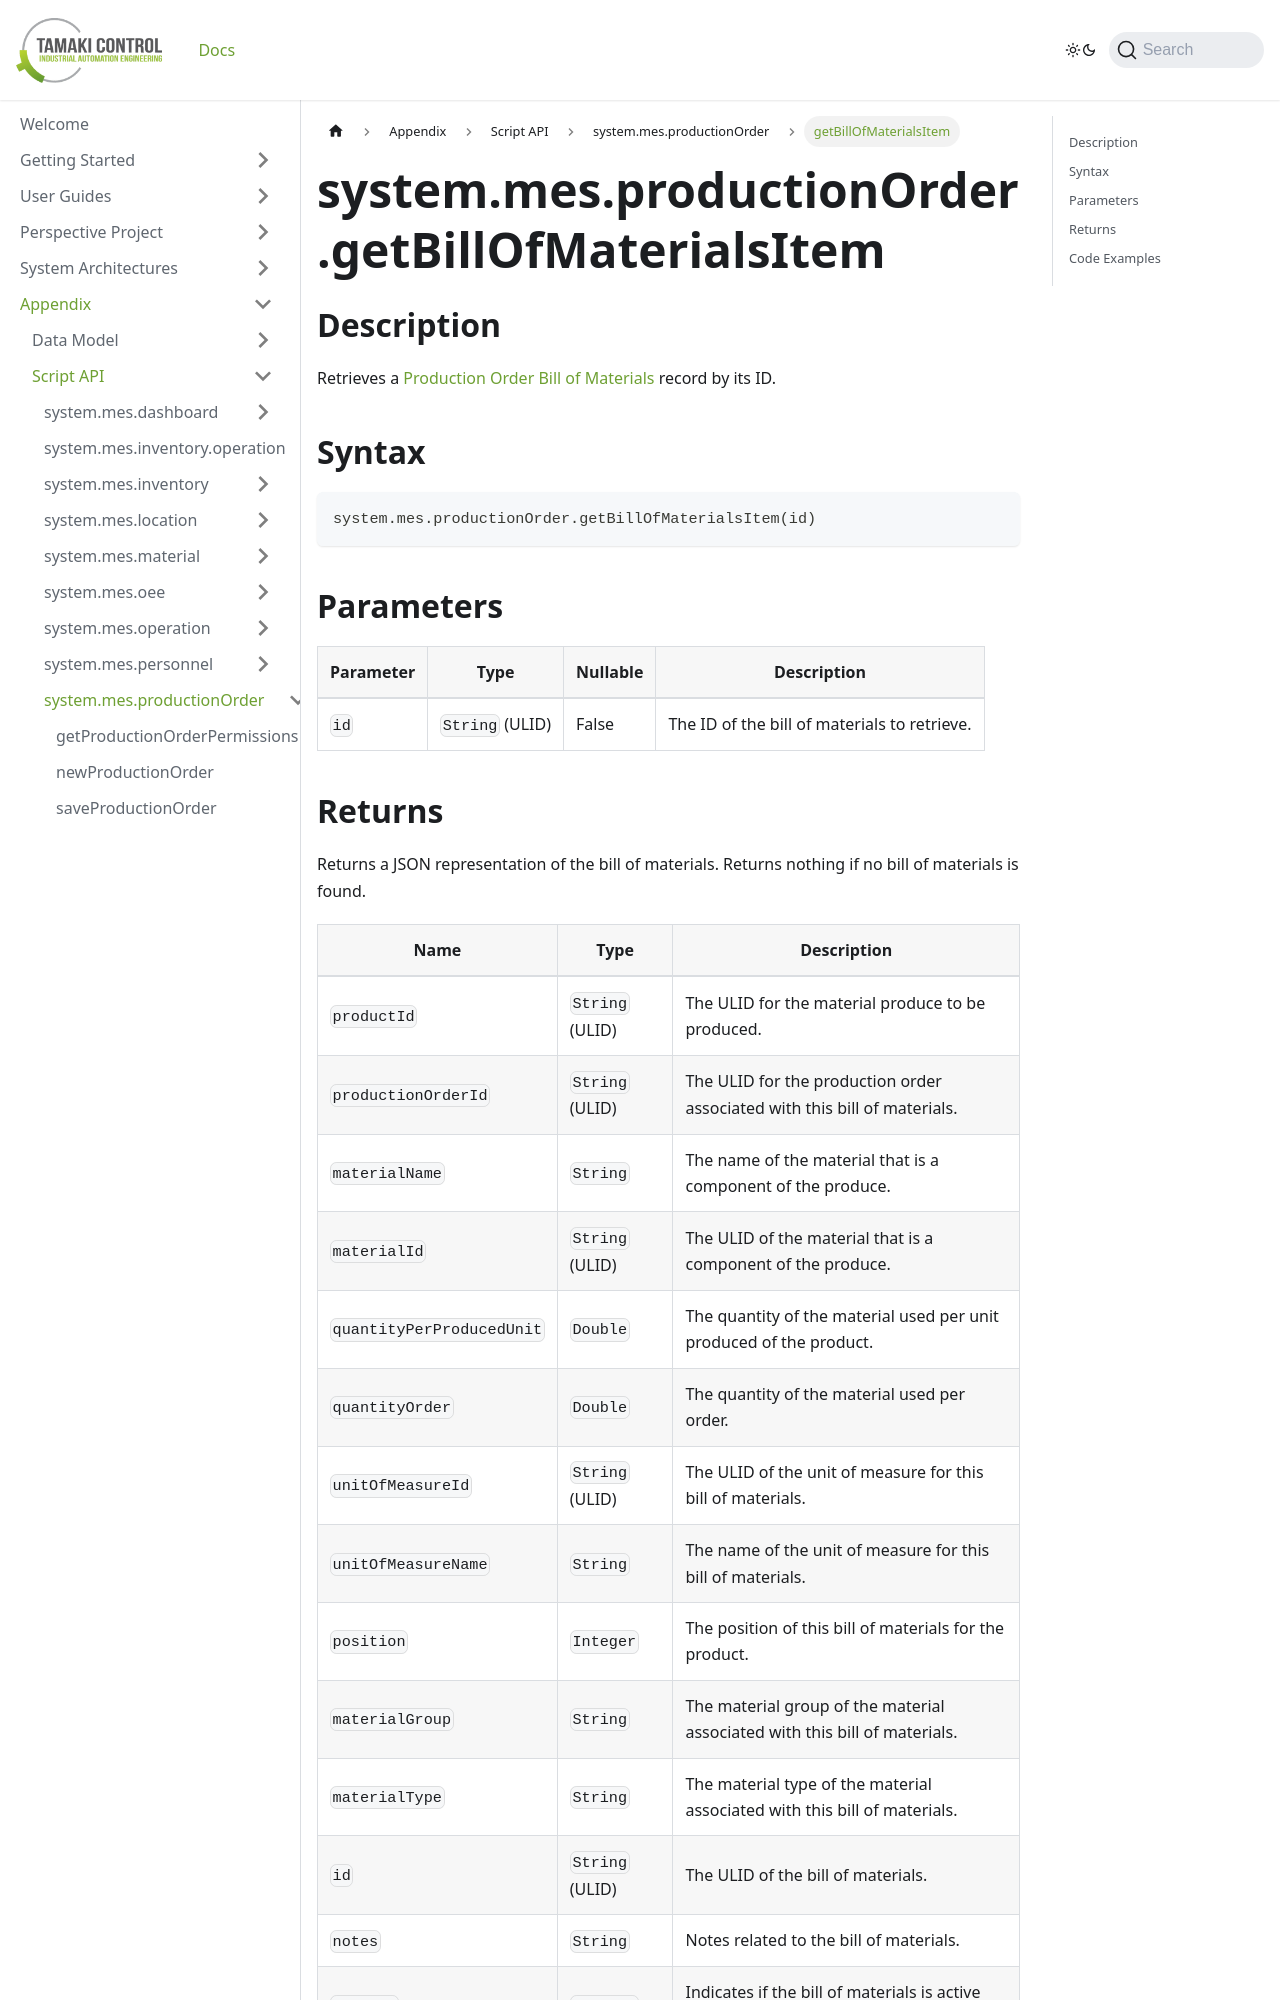

repository: TamakiControl/tamaki-mes-docs · page: docs/appendix/script-api/production-order-script-api/get-bill-of-materials-item/index.html · generator: docusaurus

---
sidebar_position: 34
title: "getBillOfMaterialsItem"
description: "Retrieves the bill of materials with the given ID."
---

# system.mes.productionOrder.getBillOfMaterialsItem

## Description

Retrieves a [Production Order Bill of Materials](../../data-model/production-order-model/production-order-bill-of-material) record by its ID.

## Syntax

```python
system.mes.productionOrder.getBillOfMaterialsItem(id)
```

## Parameters

| Parameter | Type            | Nullable | Description                                  |
|-----------|-----------------|----------|----------------------------------------------|
| `id`      | `String` (ULID) | False    | The ID of the bill of materials to retrieve. |
